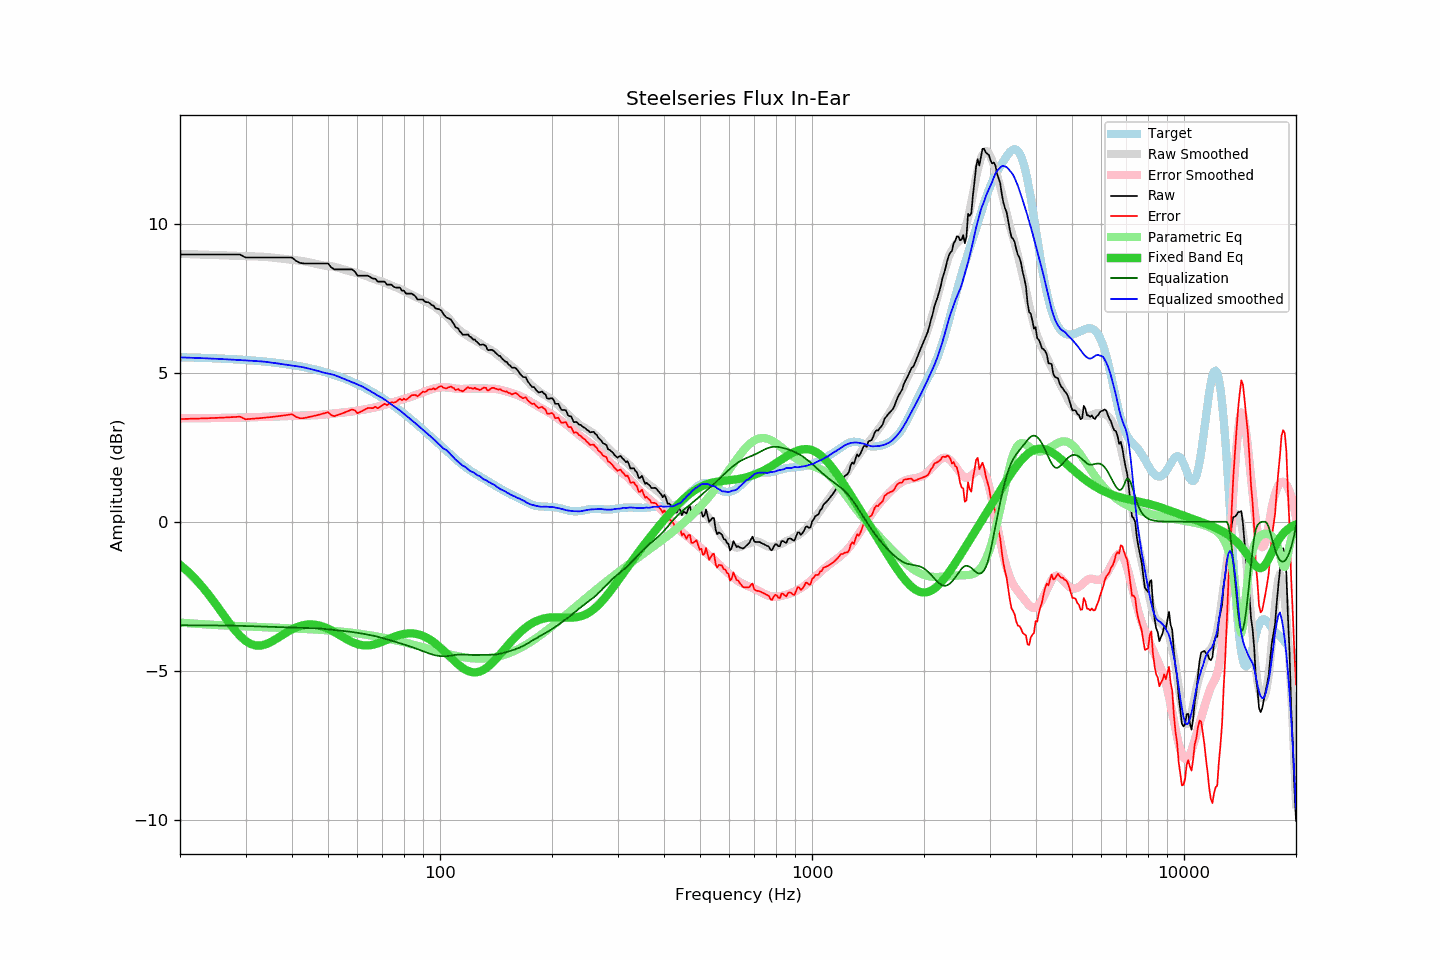

The data file committed next to this chart (first rows):
frequency, raw, error, smoothed, error_smoothed, equalization, parametric_eq, equalized_raw, equalized_smoothed, target
20, 8.97, 3.45, 8.99, 3.48, -3.48, -1.45, 5.49, 5.52, 5.52
21, 8.97, 3.45, 8.99, 3.48, -3.48, -1.67, 5.49, 5.51, 5.52
22, 8.97, 3.46, 8.98, 3.48, -3.48, -1.92, 5.49, 5.50, 5.51
23, 8.97, 3.47, 8.97, 3.48, -3.48, -2.20, 5.49, 5.49, 5.50
24, 8.97, 3.48, 8.96, 3.48, -3.48, -2.48, 5.49, 5.48, 5.49
25, 8.97, 3.48, 8.95, 3.48, -3.48, -2.78, 5.49, 5.47, 5.48
26, 8.97, 3.49, 8.94, 3.48, -3.48, -3.08, 5.49, 5.46, 5.48
27, 8.97, 3.50, 8.94, 3.49, -3.49, -3.36, 5.48, 5.45, 5.47
28, 8.97, 3.52, 8.93, 3.49, -3.49, -3.62, 5.48, 5.44, 5.45
29, 8.97, 3.53, 8.92, 3.49, -3.49, -3.83, 5.47, 5.43, 5.44
30, 8.87, 3.44, 8.91, 3.50, -3.50, -4.00, 5.37, 5.42, 5.43
31, 8.87, 3.45, 8.91, 3.51, -3.51, -4.11, 5.36, 5.40, 5.42
32, 8.87, 3.47, 8.91, 3.51, -3.51, -4.16, 5.36, 5.40, 5.40
33, 8.87, 3.48, 8.90, 3.52, -3.52, -4.16, 5.35, 5.38, 5.39
34, 8.87, 3.50, 8.89, 3.52, -3.52, -4.12, 5.35, 5.37, 5.37
35, 8.87, 3.51, 8.88, 3.53, -3.53, -4.05, 5.34, 5.35, 5.36
36, 8.87, 3.53, 8.86, 3.53, -3.53, -3.96, 5.34, 5.33, 5.34
37, 8.87, 3.55, 8.84, 3.54, -3.54, -3.87, 5.33, 5.31, 5.32
38, 8.87, 3.57, 8.82, 3.54, -3.54, -3.77, 5.33, 5.28, 5.30
39, 8.87, 3.59, 8.81, 3.54, -3.54, -3.69, 5.33, 5.26, 5.28
40, 8.87, 3.61, 8.79, 3.55, -3.55, -3.61, 5.32, 5.24, 5.26
41, 8.76, 3.52, 8.78, 3.55, -3.55, -3.55, 5.21, 5.22, 5.24
42, 8.69, 3.47, 8.76, 3.56, -3.56, -3.50, 5.13, 5.21, 5.22
43, 8.67, 3.48, 8.74, 3.56, -3.56, -3.47, 5.11, 5.18, 5.19
44, 8.67, 3.50, 8.72, 3.57, -3.57, -3.45, 5.10, 5.15, 5.17
45, 8.67, 3.53, 8.70, 3.57, -3.57, -3.45, 5.10, 5.12, 5.14
46, 8.67, 3.56, 8.67, 3.58, -3.58, -3.45, 5.09, 5.09, 5.11
47, 8.67, 3.58, 8.64, 3.58, -3.58, -3.47, 5.09, 5.06, 5.08
48, 8.67, 3.61, 8.62, 3.59, -3.59, -3.51, 5.08, 5.03, 5.06
49, 8.67, 3.65, 8.60, 3.60, -3.60, -3.54, 5.07, 5.00, 5.02
50, 8.67, 3.68, 8.59, 3.61, -3.61, -3.59, 5.06, 4.98, 4.99
51, 8.54, 3.58, 8.58, 3.62, -3.62, -3.64, 4.92, 4.95, 4.96
52, 8.47, 3.54, 8.56, 3.63, -3.63, -3.70, 4.84, 4.92, 4.93
53, 8.47, 3.58, 8.53, 3.65, -3.65, -3.76, 4.82, 4.89, 4.89
54, 8.47, 3.61, 8.50, 3.66, -3.66, -3.82, 4.81, 4.84, 4.86
55, 8.47, 3.65, 8.47, 3.67, -3.67, -3.88, 4.80, 4.80, 4.82
56, 8.47, 3.69, 8.44, 3.68, -3.68, -3.94, 4.79, 4.76, 4.78
57, 8.47, 3.73, 8.41, 3.69, -3.69, -3.99, 4.78, 4.72, 4.74
58, 8.47, 3.77, 8.39, 3.70, -3.70, -4.04, 4.77, 4.69, 4.70
59, 8.40, 3.74, 8.36, 3.72, -3.72, -4.08, 4.68, 4.65, 4.66
60, 8.26, 3.64, 8.34, 3.73, -3.73, -4.11, 4.53, 4.61, 4.62
61, 8.26, 3.69, 8.31, 3.74, -3.74, -4.13, 4.52, 4.57, 4.57
62, 8.26, 3.73, 8.29, 3.76, -3.76, -4.15, 4.50, 4.53, 4.53
63, 8.26, 3.77, 8.26, 3.77, -3.77, -4.15, 4.49, 4.48, 4.49
64, 8.26, 3.82, 8.22, 3.79, -3.79, -4.15, 4.47, 4.43, 4.44
65, 8.21, 3.82, 8.19, 3.81, -3.81, -4.14, 4.40, 4.38, 4.39
66, 8.16, 3.81, 8.16, 3.82, -3.82, -4.13, 4.34, 4.34, 4.35
67, 8.16, 3.86, 8.13, 3.84, -3.84, -4.11, 4.32, 4.29, 4.30
68, 8.06, 3.81, 8.10, 3.86, -3.86, -4.09, 4.20, 4.24, 4.25
69, 8.06, 3.86, 8.08, 3.88, -3.88, -4.06, 4.18, 4.20, 4.20
70, 8.06, 3.91, 8.06, 3.90, -3.90, -4.03, 4.16, 4.15, 4.15
71, 8.06, 3.96, 8.03, 3.93, -3.93, -4.00, 4.13, 4.10, 4.10
72, 7.96, 3.91, 8.00, 3.95, -3.95, -3.96, 4.01, 4.05, 4.05
73, 7.96, 3.96, 7.96, 3.97, -3.97, -3.93, 3.99, 3.99, 4.00
74, 7.96, 4.01, 7.93, 3.99, -3.99, -3.90, 3.97, 3.94, 3.95
75, 7.89, 4.00, 7.90, 4.01, -4.01, -3.87, 3.88, 3.89, 3.89
76, 7.86, 4.02, 7.87, 4.04, -4.04, -3.84, 3.82, 3.84, 3.84
77, 7.86, 4.07, 7.85, 4.06, -4.06, -3.82, 3.80, 3.79, 3.79
78, 7.86, 4.13, 7.82, 4.08, -4.08, -3.80, 3.78, 3.74, 3.73
79, 7.76, 4.08, 7.78, 4.10, -4.10, -3.78, 3.66, 3.68, 3.68
... 553 more rows
